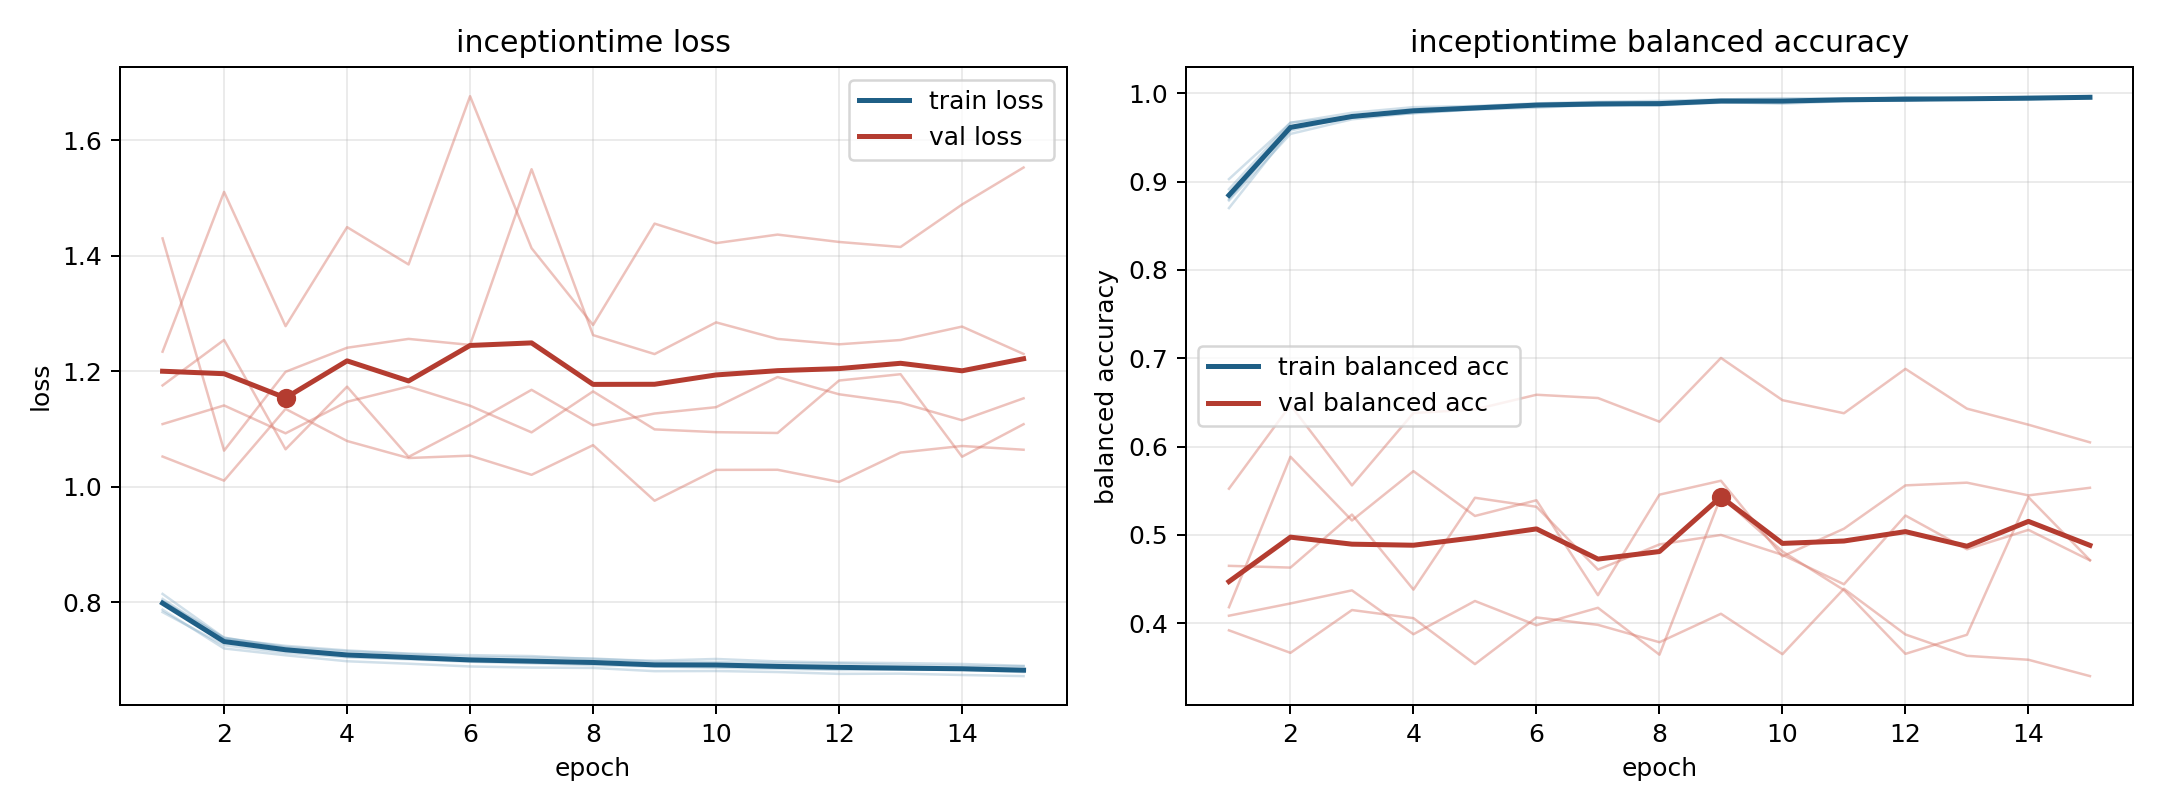

The table this chart was drawn from, first rows:
model, fold, epoch, train_loss, train_balanced_accuracy, val_loss, val_balanced_accuracy
inceptiontime, 1, 1, 0.7872, 0.8915, 1.43, 0.4179
inceptiontime, 1, 2, 0.7201, 0.9669, 1.063, 0.5884
inceptiontime, 1, 3, 0.7083, 0.9738, 1.199, 0.5162
inceptiontime, 1, 4, 0.6979, 0.9822, 1.241, 0.5721
inceptiontime, 1, 5, 0.6937, 0.9852, 1.256, 0.5213
inceptiontime, 1, 6, 0.6889, 0.988, 1.246, 0.5391
inceptiontime, 1, 7, 0.687, 0.9891, 1.55, 0.4316
inceptiontime, 1, 8, 0.6864, 0.9894, 1.263, 0.5455
inceptiontime, 1, 9, 0.6808, 0.9924, 1.23, 0.5613
inceptiontime, 1, 10, 0.681, 0.9919, 1.285, 0.4755
inceptiontime, 1, 11, 0.6793, 0.9929, 1.256, 0.5069
inceptiontime, 1, 12, 0.6761, 0.9954, 1.247, 0.556
inceptiontime, 1, 13, 0.6765, 0.9939, 1.254, 0.5591
inceptiontime, 1, 14, 0.6741, 0.9961, 1.277, 0.5446
inceptiontime, 1, 15, 0.6722, 0.9956, 1.23, 0.5533
inceptiontime, 2, 1, 0.8057, 0.8801, 1.176, 0.4648
inceptiontime, 2, 2, 0.737, 0.9621, 1.254, 0.4628
inceptiontime, 2, 3, 0.7246, 0.973, 1.065, 0.5229
inceptiontime, 2, 4, 0.7167, 0.9796, 1.173, 0.4379
inceptiontime, 2, 5, 0.7112, 0.9829, 1.052, 0.542
inceptiontime, 2, 6, 0.7085, 0.9862, 1.107, 0.5317
inceptiontime, 2, 7, 0.7069, 0.986, 1.168, 0.4605
inceptiontime, 2, 8, 0.7015, 0.9882, 1.107, 0.4891
inceptiontime, 2, 9, 0.6989, 0.9902, 1.127, 0.4998
inceptiontime, 2, 10, 0.7019, 0.9884, 1.138, 0.4773
inceptiontime, 2, 11, 0.6976, 0.9913, 1.19, 0.4439
inceptiontime, 2, 12, 0.6957, 0.9923, 1.16, 0.5218
inceptiontime, 2, 13, 0.6947, 0.9931, 1.146, 0.4836
inceptiontime, 2, 14, 0.6932, 0.9934, 1.115, 0.5056
inceptiontime, 2, 15, 0.69, 0.9955, 1.153, 0.471
inceptiontime, 3, 1, 0.783, 0.903, 1.234, 0.3918
inceptiontime, 3, 2, 0.7256, 0.9667, 1.511, 0.3663
inceptiontime, 3, 3, 0.7126, 0.9781, 1.278, 0.4148
inceptiontime, 3, 4, 0.7048, 0.9845, 1.45, 0.4056
inceptiontime, 3, 5, 0.7014, 0.9857, 1.385, 0.3535
inceptiontime, 3, 6, 0.6971, 0.9888, 1.676, 0.4064
inceptiontime, 3, 7, 0.6944, 0.9905, 1.413, 0.398
inceptiontime, 3, 8, 0.6914, 0.9916, 1.28, 0.3783
inceptiontime, 3, 9, 0.6888, 0.9932, 1.456, 0.4105
inceptiontime, 3, 10, 0.6868, 0.9945, 1.422, 0.3647
inceptiontime, 3, 11, 0.6851, 0.9942, 1.437, 0.4389
inceptiontime, 3, 12, 0.6828, 0.9954, 1.424, 0.3871
inceptiontime, 3, 13, 0.6833, 0.9943, 1.415, 0.3629
inceptiontime, 3, 14, 0.6834, 0.9951, 1.489, 0.3584
inceptiontime, 3, 15, 0.6792, 0.9969, 1.553, 0.3399
inceptiontime, 4, 1, 0.8145, 0.8702, 1.052, 0.5522
inceptiontime, 4, 2, 0.7387, 0.958, 1.011, 0.647
inceptiontime, 4, 3, 0.7227, 0.974, 1.135, 0.556
inceptiontime, 4, 4, 0.7152, 0.9775, 1.079, 0.638
inceptiontime, 4, 5, 0.7104, 0.9822, 1.05, 0.642
inceptiontime, 4, 6, 0.7054, 0.9871, 1.054, 0.6587
inceptiontime, 4, 7, 0.7043, 0.988, 1.021, 0.6549
inceptiontime, 4, 8, 0.7029, 0.9866, 1.072, 0.6281
inceptiontime, 4, 9, 0.6972, 0.9918, 0.9759, 0.7003
inceptiontime, 4, 10, 0.6965, 0.9919, 1.029, 0.6525
inceptiontime, 4, 11, 0.6947, 0.9935, 1.03, 0.6377
inceptiontime, 4, 12, 0.6944, 0.9923, 1.008, 0.688
inceptiontime, 4, 13, 0.6912, 0.9943, 1.059, 0.6429
inceptiontime, 4, 14, 0.6897, 0.9949, 1.071, 0.6247
inceptiontime, 4, 15, 0.6892, 0.995, 1.064, 0.6047
... 15 more rows
